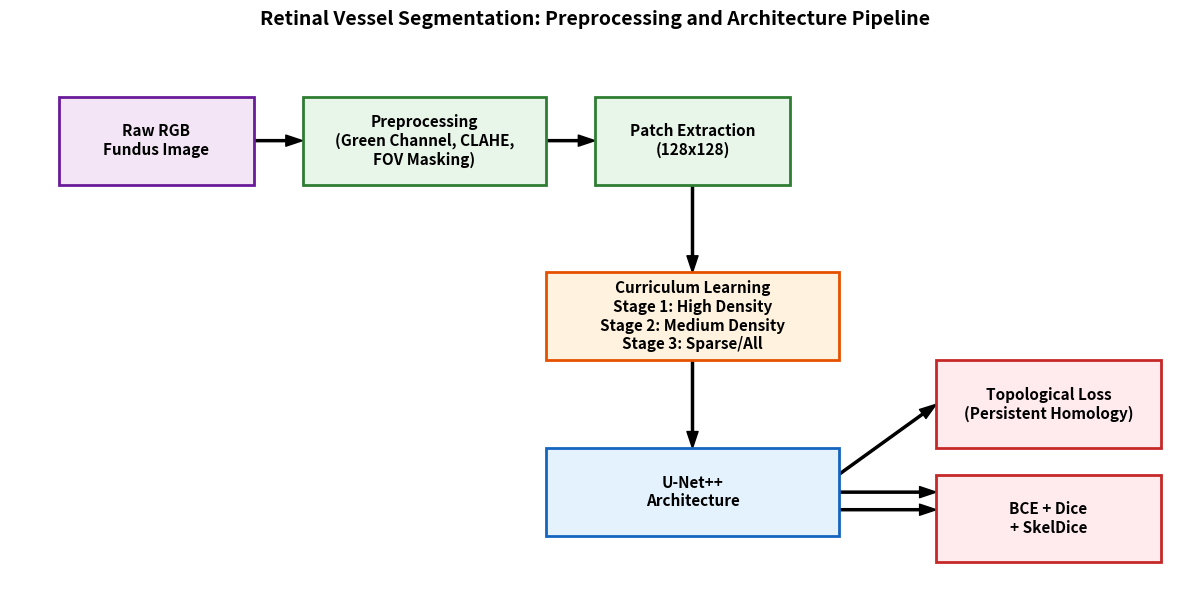

Write the Python code that produced this figure. (Note: this script raises an exception after producing the figure.)
import matplotlib.pyplot as plt
import matplotlib.patches as patches

def draw_box(ax, x, y, width, height, text, facecolor='#E3F2FD', edgecolor='#1565C0'):
    box = patches.Rectangle((x, y), width, height, linewidth=2, edgecolor=edgecolor, facecolor=facecolor, zorder=2)
    ax.add_patch(box)
    ax.text(x + width/2, y + height/2, text, ha='center', va='center', fontsize=11, fontweight='bold', family='sans-serif', zorder=3)

def draw_arrow(ax, x1, y1, x2, y2):
    ax.annotate('', xy=(x2, y2), xytext=(x1, y1),
                arrowprops=dict(facecolor='black', edgecolor='black', width=1.5, headwidth=8, shrink=0), zorder=1)

fig, ax = plt.subplots(figsize=(12, 6))
ax.set_xlim(0, 12)
ax.set_ylim(0, 6)
ax.axis('off')

# Preprocessing Pipeline
draw_box(ax, 0.5, 4.5, 2, 1, "Raw RGB\nFundus Image", facecolor='#F3E5F5', edgecolor='#6A1B9A')
draw_arrow(ax, 2.5, 5.0, 3.0, 5.0)

draw_box(ax, 3.0, 4.5, 2.5, 1, "Preprocessing\n(Green Channel, CLAHE,\nFOV Masking)", facecolor='#E8F5E9', edgecolor='#2E7D32')
draw_arrow(ax, 5.5, 5.0, 6.0, 5.0)

draw_box(ax, 6.0, 4.5, 2, 1, "Patch Extraction\n(128x128)", facecolor='#E8F5E9', edgecolor='#2E7D32')
draw_arrow(ax, 7.0, 4.5, 7.0, 3.5)

# Training Stages
draw_box(ax, 5.5, 2.5, 3, 1, "Curriculum Learning\nStage 1: High Density\nStage 2: Medium Density\nStage 3: Sparse/All", facecolor='#FFF3E0', edgecolor='#E65100')
draw_arrow(ax, 7.0, 2.5, 7.0, 1.5)

# Model Architecture
draw_box(ax, 5.5, 0.5, 3, 1, "U-Net++\nArchitecture", facecolor='#E3F2FD', edgecolor='#1565C0')
draw_arrow(ax, 8.5, 1.0, 9.5, 1.0)
draw_arrow(ax, 8.5, 0.8, 9.5, 0.8)

# Losses
draw_box(ax, 9.5, 1.5, 2.3, 1, "Topological Loss\n(Persistent Homology)", facecolor='#FFEBEE', edgecolor='#C62828')
draw_box(ax, 9.5, 0.2, 2.3, 1, "BCE + Dice\n+ SkelDice", facecolor='#FFEBEE', edgecolor='#C62828')

# Connect model to losses
draw_arrow(ax, 8.5, 1.2, 9.5, 2.0)

plt.title("Retinal Vessel Segmentation: Preprocessing and Architecture Pipeline", fontsize=14, fontweight='bold', pad=20)
plt.tight_layout()
plt.savefig('paper/fig10_architecture.png', dpi=300, bbox_inches='tight')
print("Architecture figure generated at paper/fig10_architecture.png")
